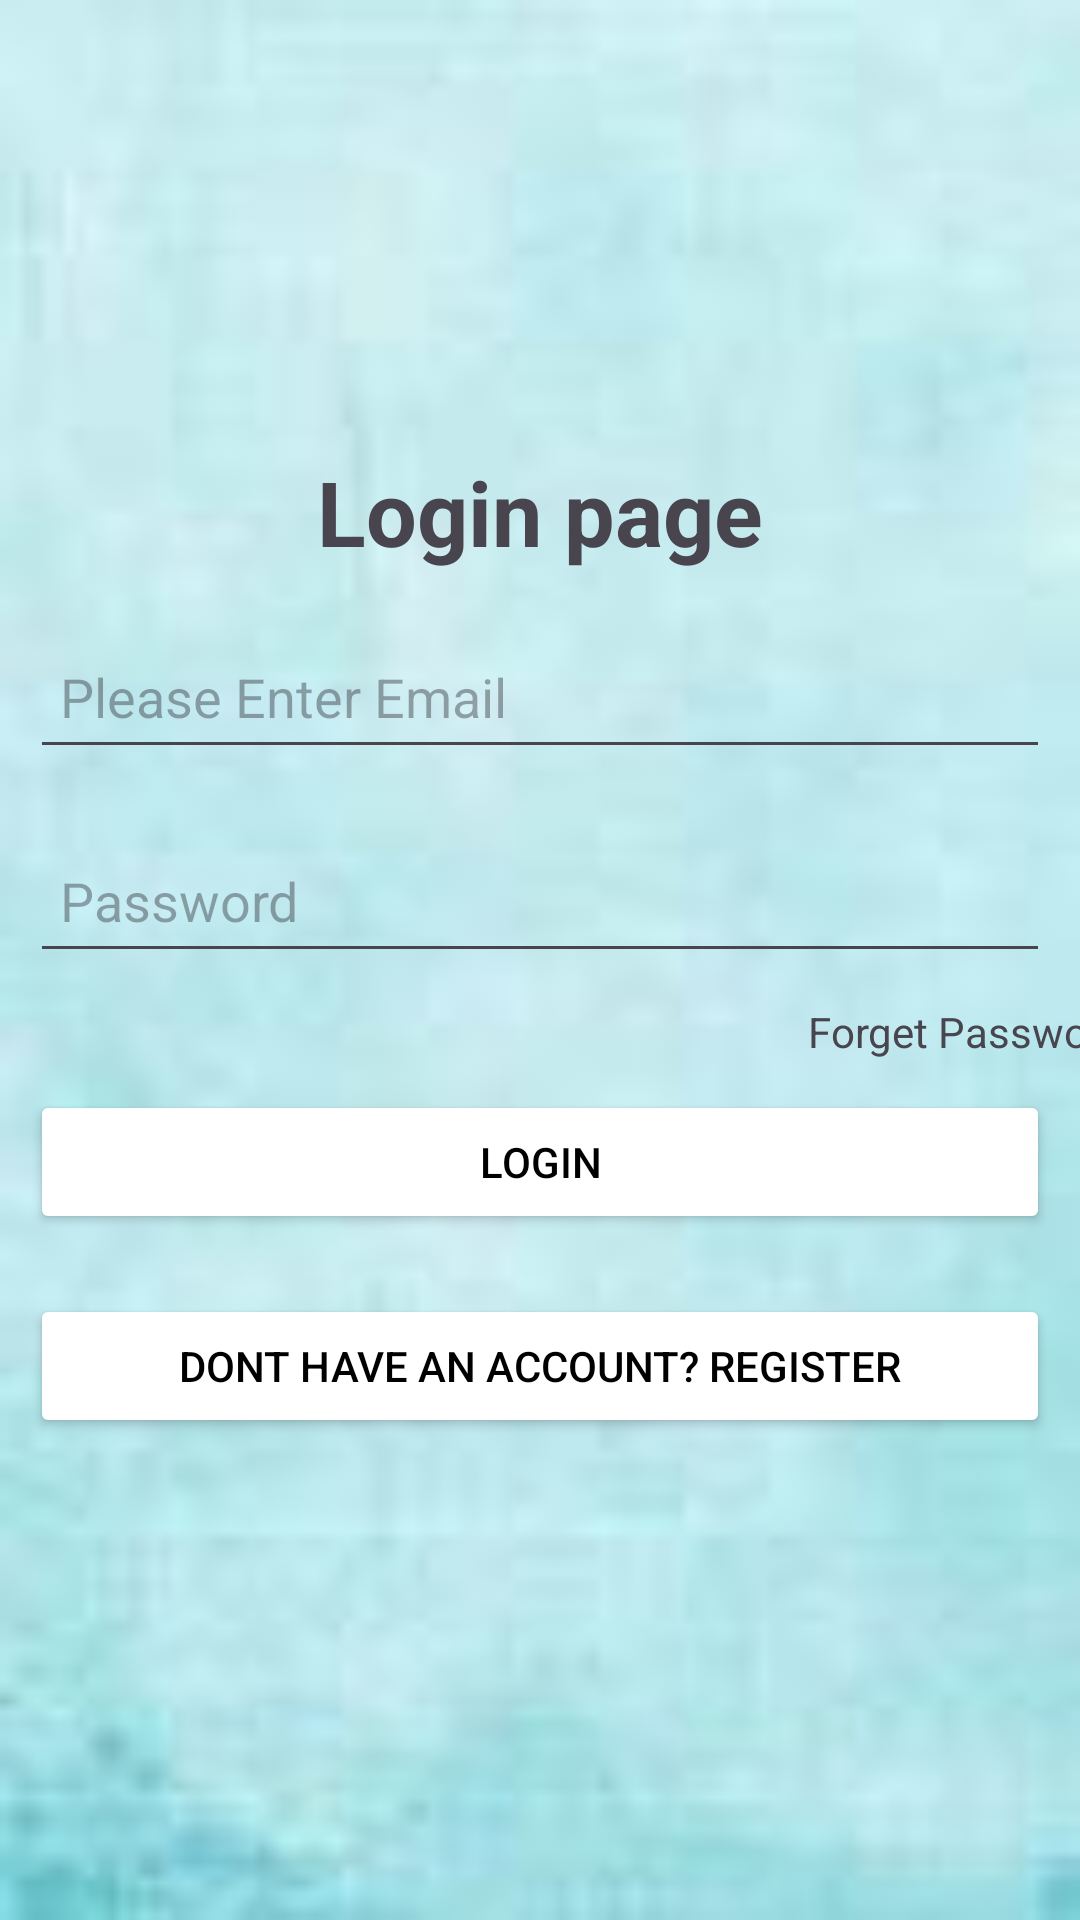

This screen was rendered from an Android layout file. Write that file and the resources it references.
<!-- AndroidManifest.xml: application theme Theme.Befit -->
<!-- res/layout/activity_login2.xml -->
<?xml version="1.0" encoding="utf-8"?>
<LinearLayout xmlns:android="http://schemas.android.com/apk/res/android"
    xmlns:app="http://schemas.android.com/apk/res-auto"
    xmlns:tools="http://schemas.android.com/tools"
    android:id="@+id/main"
    android:layout_width="match_parent"
    android:layout_height="match_parent"
    android:orientation="vertical"
    android:background="@drawable/sec_background"
    android:gravity="center"
    tools:context=".login">


    <TextView

        android:layout_width="wrap_content"
        android:layout_height="48dp"
        android:layout_gravity="center"
        android:text="Login page"
        android:textSize="30dp"
        android:textStyle="bold" />

    <EditText

        android:id="@+id/emailLogin"
        android:layout_width="match_parent"
        android:layout_height="48dp"
        android:hint="Please Enter Email"
        android:layout_margin="10dp"
        android:padding="10dp"/>


    <EditText
        android:id="@+id/passwordLogin"
        android:layout_width="match_parent"
        android:layout_height="48dp"
        android:hint="Password"
        android:inputType="textPassword"
        android:layout_margin="10dp"
        android:padding="10dp"/>


    <TextView
        android:id="@+id/forgetpass"
        android:layout_width="390dp"
        android:layout_height="wrap_content"
        android:text="Forget Password"
        android:textAlignment="textEnd" />

    <Button
        android:id="@+id/loginbtn"
        android:layout_width="match_parent"
        android:layout_height="wrap_content"
        android:layout_margin="10dp"
        android:text="Login"
        android:textColor="@color/black"
        android:backgroundTint="@color/white" />

    <Button
        android:id="@+id/register"
        android:layout_width="match_parent"
        android:layout_height="wrap_content"
        android:layout_margin="10dp"
        android:text="Dont have an account? Register"
        android:textColor="@color/black"
        android:backgroundTint="@color/white"/>


</LinearLayout>
<!-- resources referenced by this layout -->
<resources>
  <color name="black">#FF000000</color>
  <color name="white">#FFFFFFFF</color>
  <!-- drawable sec_background: png bitmap (drawable, 2063 bytes) -->
  <style name="Theme.Befit" parent="Base.Theme.Befit" />
  <style name="Base.Theme.Befit" parent="Theme.Material3.DayNight.NoActionBar">
          
          
      </style>
</resources>
